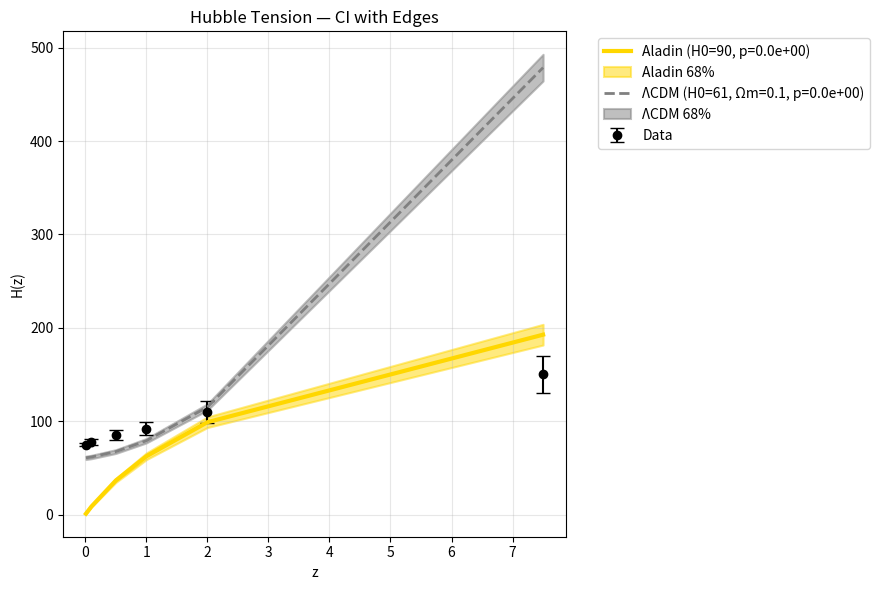

This figure's Python source:
import numpy as np
import matplotlib.pyplot as plt
from scipy.optimize import minimize
from scipy.stats import chi2

z = np.array([0.01,0.1,0.5,1,2,7.5])
H = np.array([75,78,85,92,110,150])
e = np.array([2,3,5,7,12,20])

Ha = lambda z,H0: H0*np.log(1+z)
Hl = lambda z,H0,Om: H0*np.sqrt(Om*(1+z)**3 + (1-Om))

ca = lambda p: np.sum(((H - Ha(z,p[0]))/e)**2)
cl = lambda p: np.sum(((H - Hl(z,*p))/e)**2)

ra = minimize(ca,[73],bounds=[(50,90)])
H0a = ra.x[0]; ca2 = ra.fun; pa = 1-chi2.cdf(ca2,len(z)-1)

rl = minimize(cl,[67.4,0.3],bounds=[(50,90),(0.1,0.5)])
H0l,Oml = rl.x; cl2 = rl.fun; pl = 1-chi2.cdf(cl2,len(z)-2)

err_a = np.sqrt(1 / np.sum((1/e**2) * (np.log(1+z))**2))
Ha_low = (H0a - err_a) * np.log(1 + z)
Ha_up = (H0a + err_a) * np.log(1 + z)

dH_dH0 = Hl(z,H0l,Oml) / H0l
dH_dOm = H0l * (1+z)**3 / (2 * Hl(z,H0l,Oml))
F11 = np.sum(dH_dH0**2 / e**2)
F12 = np.sum(dH_dH0 * dH_dOm / e**2)
F22 = np.sum(dH_dOm**2 / e**2)
F = np.array([[F11,F12],[F12,F22]])
cov = np.linalg.inv(F)
err_H0l = np.sqrt(cov[0,0])
Hl_low = Hl(z,H0l-err_H0l,Oml)
Hl_up = Hl(z,H0l+err_H0l,Oml)

plt.figure(figsize=(9,6))
plt.errorbar(z,H,e,fmt='ko',capsize=5,label='Data')
plt.plot(z,Ha(z,H0a),'gold',lw=3,label=f'Aladin (H0={H0a:.0f}, p={pa:.1e})')
plt.fill_between(z,Ha_low,Ha_up,color='gold',alpha=0.5,edgecolor='gold',linewidth=1.5,label='Aladin 68%')
plt.plot(z,Hl(z,H0l,Oml),'gray',ls='--',lw=2,label=f'ΛCDM (H0={H0l:.0f}, Ωm={Oml:.1f}, p={pl:.1e})')
plt.fill_between(z,Hl_low,Hl_up,color='gray',alpha=0.5,edgecolor='gray',linewidth=1.5,label='ΛCDM 68%')
plt.xlabel('z'); plt.ylabel('H(z)')
plt.title('Hubble Tension — CI with Edges')
plt.legend(bbox_to_anchor=(1.05,1),loc='upper left')
plt.grid(alpha=0.3)
plt.tight_layout()
plt.savefig('hubble_tension_aladin.png',dpi=300,bbox_inches='tight')
plt.close()
